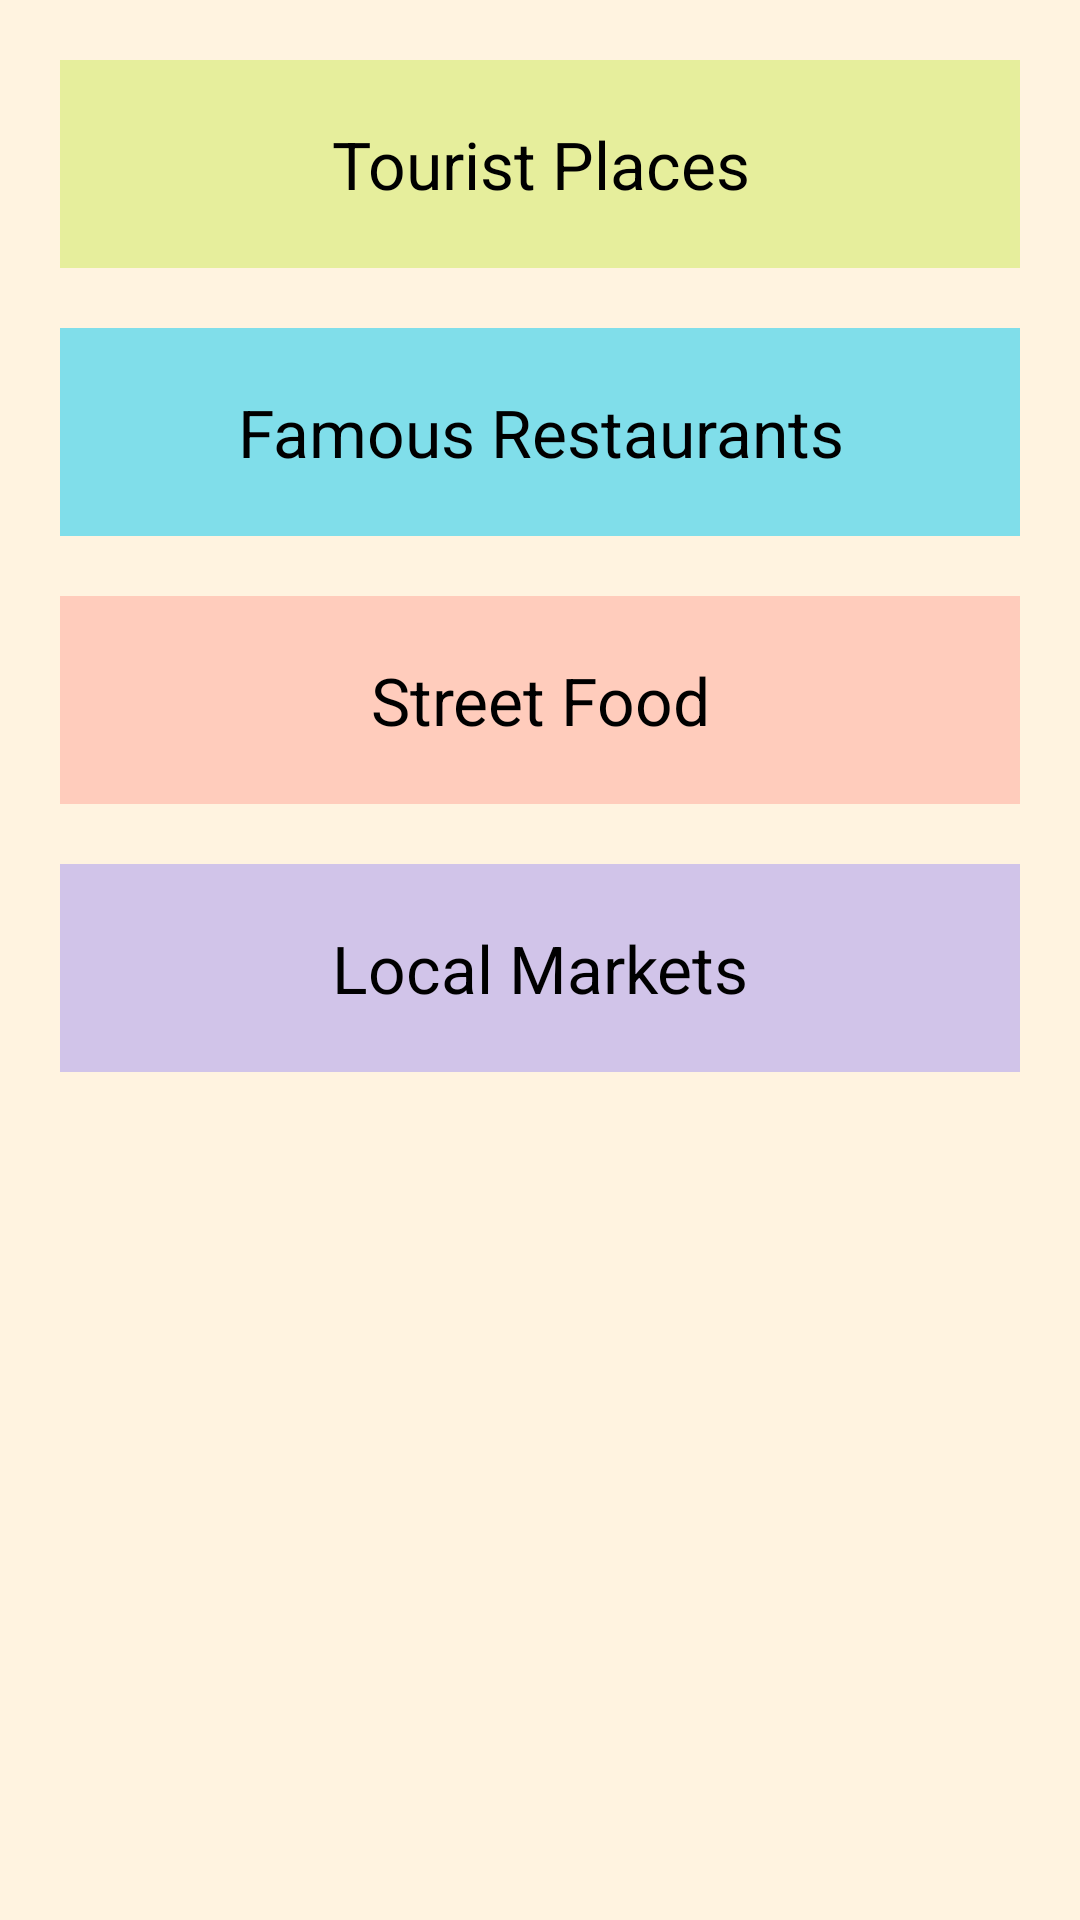

This screen was rendered from an Android layout file. Write that file and the resources it references.
<!-- AndroidManifest.xml: application theme AppTheme -->
<!-- res/layout/activity_main.xml -->
<?xml version="1.0" encoding="utf-8"?>
<LinearLayout xmlns:android="http://schemas.android.com/apk/res/android"
    xmlns:app="http://schemas.android.com/apk/res-auto"
    xmlns:tools="http://schemas.android.com/tools"
    android:layout_width="match_parent"
    android:layout_height="match_parent"
    android:background="@color/cream"
    android:orientation="vertical"
    android:padding="@dimen/padding"
    tools:context="com.reportapp071997.tourguide.MainActivity">

    <TextView
        android:id="@+id/tourist_text_view"
        style="@style/textview"
        android:background="@color/yellow"
        android:text="@string/tourist" />

    <TextView
        android:id="@+id/eat_text_view"
        style="@style/textview"
        android:background="@color/blue"
        android:text="@string/retaraunt" />

    <TextView
        android:id="@+id/street_text_view"
        style="@style/textview"
        android:background="@color/pink"
        android:text="@string/street" />

    <TextView
        android:id="@+id/market_text_view"
        style="@style/textview"
        android:background="@color/purple"
        android:text="@string/market" />

</LinearLayout>
<!-- resources referenced by this layout -->
<resources>
  <color name="blue">#80DEEA</color>
  <color name="cream">#FFF3E0</color>
  <color name="pink">#FFCCBC</color>
  <color name="purple">#D1C4E9</color>
  <color name="yellow">#E6EE9C</color>
  <dimen name="padding">20dp</dimen>
  <string name="market">Local Markets</string>
  <string name="retaraunt">Famous Restaurants</string>
  <string name="street">Street Food</string>
  <string name="tourist">Tourist Places</string>
  <style name="textview">
          <item name="android:layout_width">match_parent</item>
          <item name="android:layout_height">wrap_content</item>
          <item name="android:gravity">center</item>
          <item name="android:textSize">22sp</item>
          <item name="android:textColor">@color/black</item>
          <item name="android:padding">@dimen/padding</item>
          <item name="android:layout_marginBottom">@dimen/margin_bottom</item>
      </style>
  <style name="AppTheme" parent="Theme.AppCompat.Light.DarkActionBar">
          
          <item name="colorPrimary">@color/colorPrimary</item>
          <item name="colorPrimaryDark">@color/colorPrimaryDark</item>
          <item name="colorAccent">@color/colorAccent</item>
      </style>
  <color name="black">#000000</color>
  <dimen name="margin_bottom">20dp</dimen>
  <color name="colorPrimary">#EC407A</color>
  <color name="colorPrimaryDark">#D81B60</color>
  <color name="colorAccent">#FF4081</color>
</resources>
